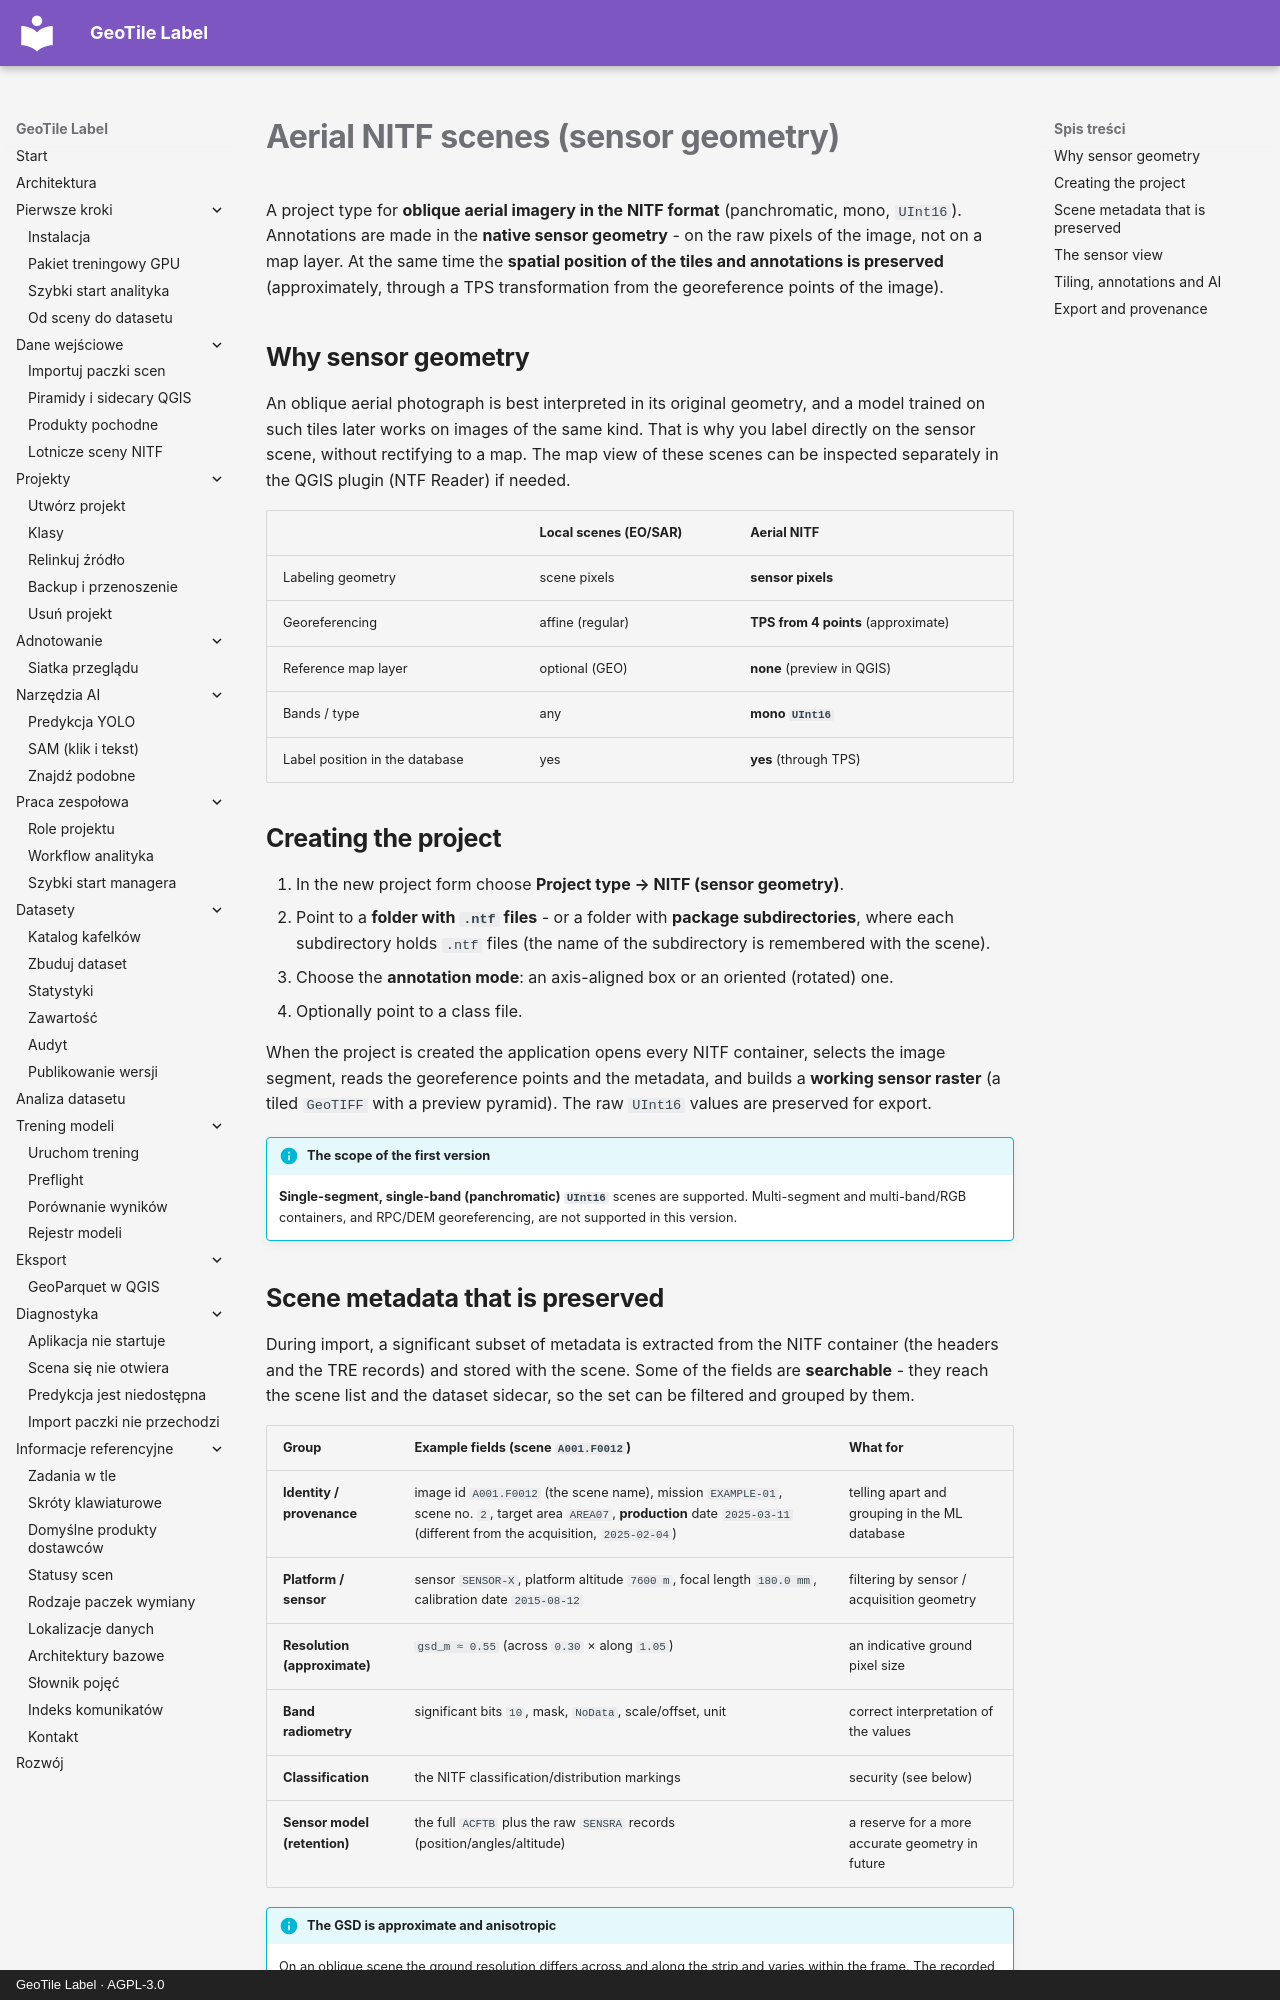

repository: jakubslesinski/geotile-label · page: input-data/nitf-lotnicze.en.html · generator: mkdocs · copyright: GeoTile Label · AGPL-3.0

# Aerial NITF scenes (sensor geometry)

A project type for **oblique aerial imagery in the NITF format** (panchromatic, mono,
`UInt16`). Annotations are made in the **native sensor geometry** - on the raw pixels of
the image, not on a map layer. At the same time the **spatial position of the tiles and
annotations is preserved** (approximately, through a TPS transformation from the
georeference points of the image).

## Why sensor geometry

An oblique aerial photograph is best interpreted in its original geometry, and a model
trained on such tiles later works on images of the same kind. That is why you label
directly on the sensor scene, without rectifying to a map. The map view of these scenes
can be inspected separately in the QGIS plugin (NTF Reader) if needed.

| | Local scenes (EO/SAR) | Aerial NITF |
| --- | --- | --- |
| Labeling geometry | scene pixels | **sensor pixels** |
| Georeferencing | affine (regular) | **TPS from 4 points** (approximate) |
| Reference map layer | optional (GEO) | **none** (preview in QGIS) |
| Bands / type | any | **mono `UInt16`** |
| Label position in the database | yes | **yes** (through TPS) |

## Creating the project

1. In the new project form choose **Project type → NITF (sensor geometry)**.
2. Point to a **folder with `.ntf` files** - or a folder with **package subdirectories**,
   where each subdirectory holds `.ntf` files (the name of the subdirectory is remembered
   with the scene).
3. Choose the **annotation mode**: an axis-aligned box or an oriented (rotated) one.
4. Optionally point to a class file.

When the project is created the application opens every NITF container, selects the image
segment, reads the georeference points and the metadata, and builds a **working sensor
raster** (a tiled `GeoTIFF` with a preview pyramid). The raw `UInt16` values are preserved
for export.

!!! info "The scope of the first version"

    **Single-segment, single-band (panchromatic) `UInt16`** scenes are supported.
    Multi-segment and multi-band/RGB containers, and RPC/DEM georeferencing, are not
    supported in this version.
